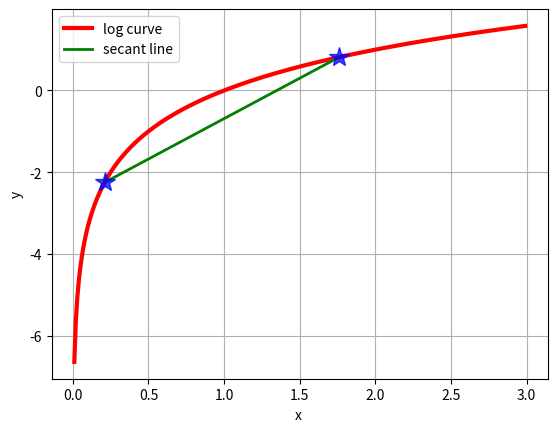

This figure's Python source:
#Python Code 示例1
import math
import matplotlib.pyplot as plt

if __name__ == '__main__':
    #注意x的范围，也就是i不能从1开始取
    x = [float(i)/100 for i in range(1,300)]
    #print(x)
    #以2为底的log图像
    y = [math.log(i,2) for i in x]
    #print(y)
    #两个点确定一条直线
    #两个点各取x,y列表中的第20和第175个数
    #a为x值，b为y值
    a = [x[20],x[175]]
    b = [y[20],y[175]]
    plt.plot(x,y,'r-',linewidth=3,label='log curve')
    plt.plot(a, b, 'g-', linewidth=2,label='secant line')
    #突出显示两个点
    plt.plot(a,b,'b*',markersize=15,alpha=0.75)
    plt.xlabel('x ')
    plt.ylabel('y')
    plt.grid(True)
    plt.legend(loc='upper left')
    plt.show()